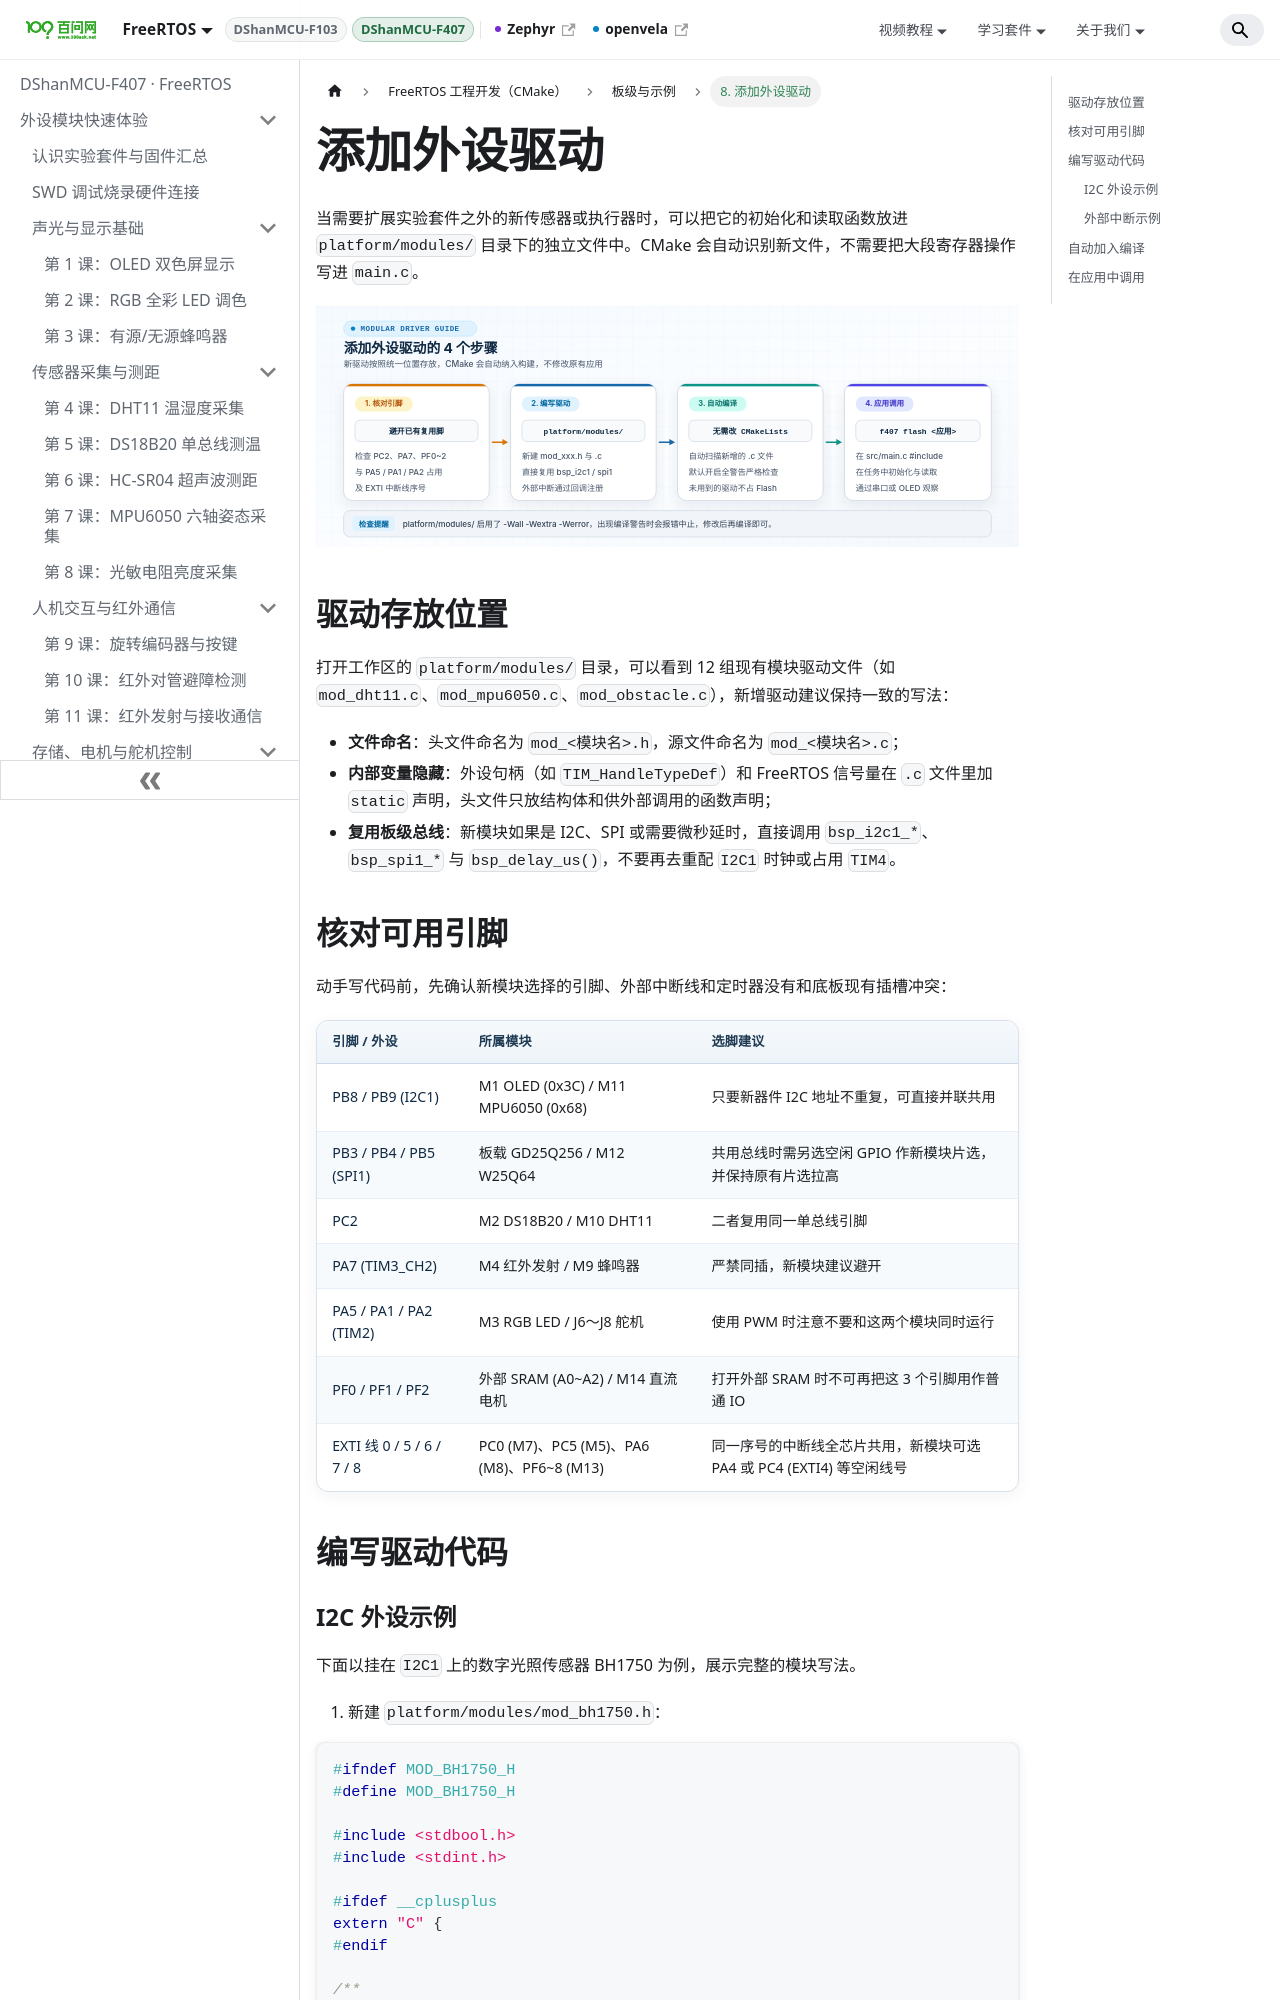

repository: 100askTeam/RTOS-Docs · page: docs/DShanMCU-F407/cmake/c08-custom-module-driver/index.html · generator: docusaurus

---
title: 添加外设驱动
description: 按照 platform/modules 目录规范编写新的外设模块驱动，了解引脚冲突核对、自动编译发现和在应用工程中调用的步骤。
---

# 添加外设驱动

当需要扩展实验套件之外的新传感器或执行器时，可以把它的初始化和读取函数放进 `platform/modules/` 目录下的独立文件中。CMake 会自动识别新文件，不需要把大段寄存器操作写进 `main.c`。

![添加自定义外设驱动的 4 个步骤](./images/add-driver-flow.svg)

## 驱动存放位置

打开工作区的 `platform/modules/` 目录，可以看到 12 组现有模块驱动文件（如 `mod_dht11.c`、`mod_mpu6050.c`、`mod_obstacle.c`），新增驱动建议保持一致的写法：

- **文件命名**：头文件命名为 `mod_<模块名>.h`，源文件命名为 `mod_<模块名>.c`；
- **内部变量隐藏**：外设句柄（如 `TIM_HandleTypeDef`）和 FreeRTOS 信号量在 `.c` 文件里加 `static` 声明，头文件只放结构体和供外部调用的函数声明；
- **复用板级总线**：新模块如果是 I2C、SPI 或需要微秒延时，直接调用 `bsp_i2c1_*`、`bsp_spi1_*` 与 `bsp_delay_us()`，不要再去重配 `I2C1` 时钟或占用 `TIM4`。

## 核对可用引脚

动手写代码前，先确认新模块选择的引脚、外部中断线和定时器没有和底板现有插槽冲突：

| 引脚 / 外设 | 所属模块 | 选脚建议 |
| --- | --- | --- |
| PB8 / PB9 (I2C1) | M1 OLED (0x3C) / M11 MPU6050 (0x68) | 只要新器件 I2C 地址不重复，可直接并联共用 |
| PB3 / PB4 / PB5 (SPI1) | 板载 GD25Q256 / M12 W25Q64 | 共用总线时需另选空闲 GPIO 作新模块片选，并保持原有片选拉高 |
| PC2 | M2 DS18B20 / M10 DHT11 | 二者复用同一单总线引脚 |
| PA7 (TIM3_CH2) | M4 红外发射 / M9 蜂鸣器 | 严禁同插，新模块建议避开 |
| PA5 / PA1 / PA2 (TIM2) | M3 RGB LED / J6～J8 舵机 | 使用 PWM 时注意不要和这两个模块同时运行 |
| PF0 / PF1 / PF2 | 外部 SRAM (A0~A2) / M14 直流电机 | 打开外部 SRAM 时不可再把这 3 个引脚用作普通 IO |
| EXTI 线 0 / 5 / 6 / 7 / 8 | PC0 (M7)、PC5 (M5)、PA6 (M8)、PF6~8 (M13) | 同一序号的中断线全芯片共用，新模块可选 PA4 或 PC4 (EXTI4) 等空闲线号 |

## 编写驱动代码
